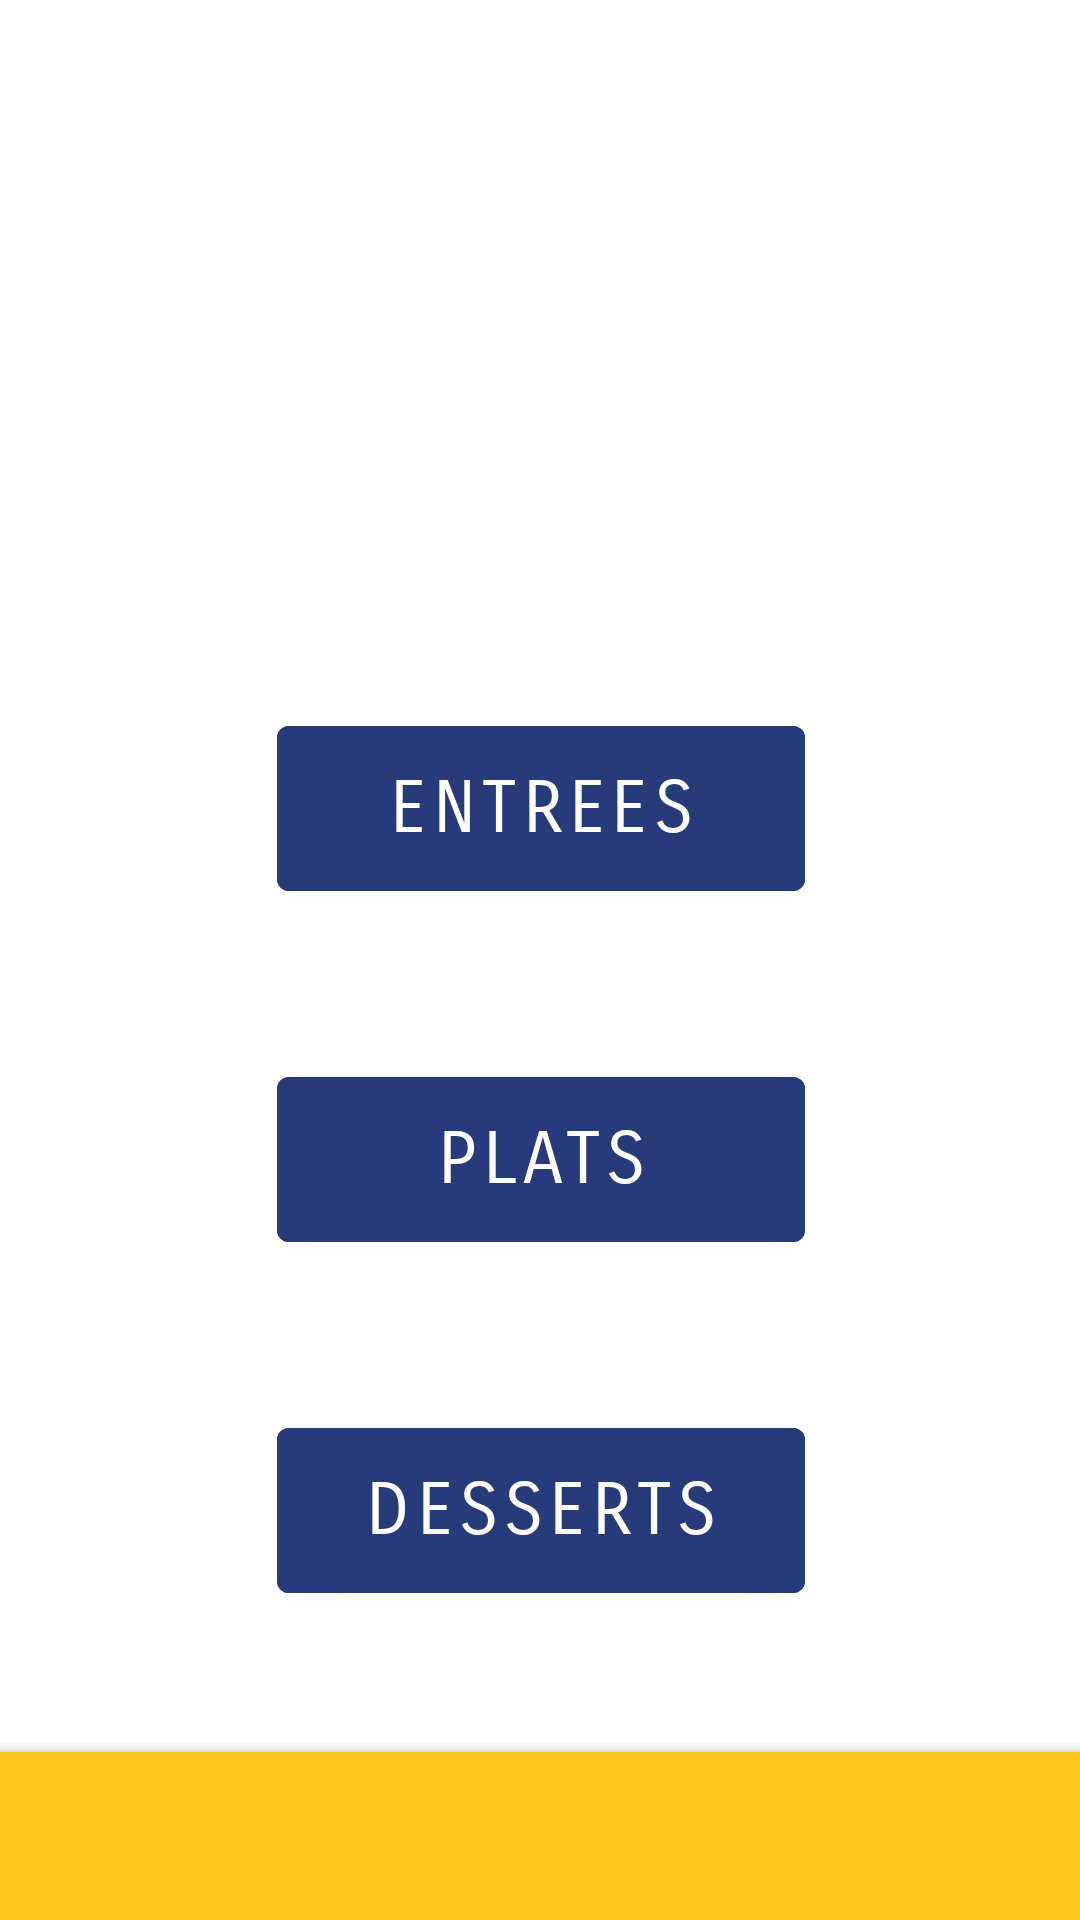

Layout XML and referenced resources for this Android screen:
<!-- AndroidManifest.xml: activity theme Theme.MyRestaurant.NoActionBar -->
<!-- res/layout/activity_main.xml -->
<?xml version="1.0" encoding="utf-8"?>
<androidx.constraintlayout.widget.ConstraintLayout xmlns:android="http://schemas.android.com/apk/res/android"
    xmlns:app="http://schemas.android.com/apk/res-auto"
    xmlns:tools="http://schemas.android.com/tools"
    android:layout_width="match_parent"
    android:layout_height="match_parent"
    tools:context=".MainActivity">

    <Button
        android:id="@+id/starter"
        android:layout_width="176dp"
        android:layout_height="67dp"
        android:layout_marginBottom="50dp"
        android:backgroundTint="#273B7A"
        android:fontFamily="sans-serif-smallcaps"
        android:text="ENTREES"
        android:textColor="#FFFFFF"
        android:textColorHighlight="#572222"
        android:textSize="24sp"
        app:layout_constraintBottom_toTopOf="@+id/main"
        app:layout_constraintEnd_toEndOf="@+id/main"
        app:layout_constraintStart_toStartOf="@+id/main" />

    <Button
        android:id="@+id/main"
        android:layout_width="176dp"
        android:layout_height="67dp"
        android:layout_marginBottom="220dp"
        android:backgroundTint="#273B7A"
        android:fontFamily="sans-serif-smallcaps"
        android:text="PLATS"
        android:textColor="#FFFFFF"
        android:textSize="24sp"
        app:layout_constraintBottom_toBottomOf="parent"
        app:layout_constraintEnd_toEndOf="parent"
        app:layout_constraintHorizontal_bias="0.502"
        app:layout_constraintStart_toStartOf="parent" />

    <Button
        android:id="@+id/finish"
        android:layout_width="176dp"
        android:layout_height="67dp"
        android:layout_marginTop="50dp"
        android:backgroundTint="#273B7A"
        android:fontFamily="sans-serif-smallcaps"
        android:text="DESSERTS"
        android:textColor="#FFFFFF"
        android:textSize="24sp"
        app:layout_constraintEnd_toEndOf="@+id/main"
        app:layout_constraintStart_toStartOf="@+id/main"
        app:layout_constraintTop_toBottomOf="@+id/main" />

    <TextView
        android:id="@+id/titre"
        android:layout_width="wrap_content"
        android:layout_height="wrap_content"
        android:layout_marginTop="264dp"
        android:fontFamily="sans-serif-smallcaps"
        android:text="MY RESTAURANT"
        android:textColor="#FFFFFF"
        android:textSize="34sp"
        app:layout_constraintEnd_toEndOf="parent"
        app:layout_constraintStart_toStartOf="parent"
        app:layout_constraintTop_toTopOf="parent" />

    <ImageView
        android:id="@+id/imageView4"
        android:layout_width="180dp"
        android:layout_height="180dp"
        android:layout_marginTop="60dp"
        app:layout_constraintEnd_toEndOf="parent"
        app:layout_constraintStart_toStartOf="parent"
        app:layout_constraintTop_toTopOf="parent"
        app:srcCompat="@drawable/icone" />

    <com.google.android.material.bottomappbar.BottomAppBar
        android:id="@+id/bottomAppBar"
        android:layout_width="409dp"
        android:layout_height="wrap_content"
        android:layout_gravity="bottom"
        app:backgroundTint="#FFC61B"
        app:layout_constraintBottom_toBottomOf="parent"
        app:layout_constraintEnd_toEndOf="parent"
        app:layout_constraintStart_toStartOf="parent" />

</androidx.constraintlayout.widget.ConstraintLayout>
<!-- resources referenced by this layout -->
<resources>
  <style name="Theme.MyRestaurant.NoActionBar">
          <item name="windowActionBar">false</item>
          <item name="windowNoTitle">true</item>
      </style>
</resources>
